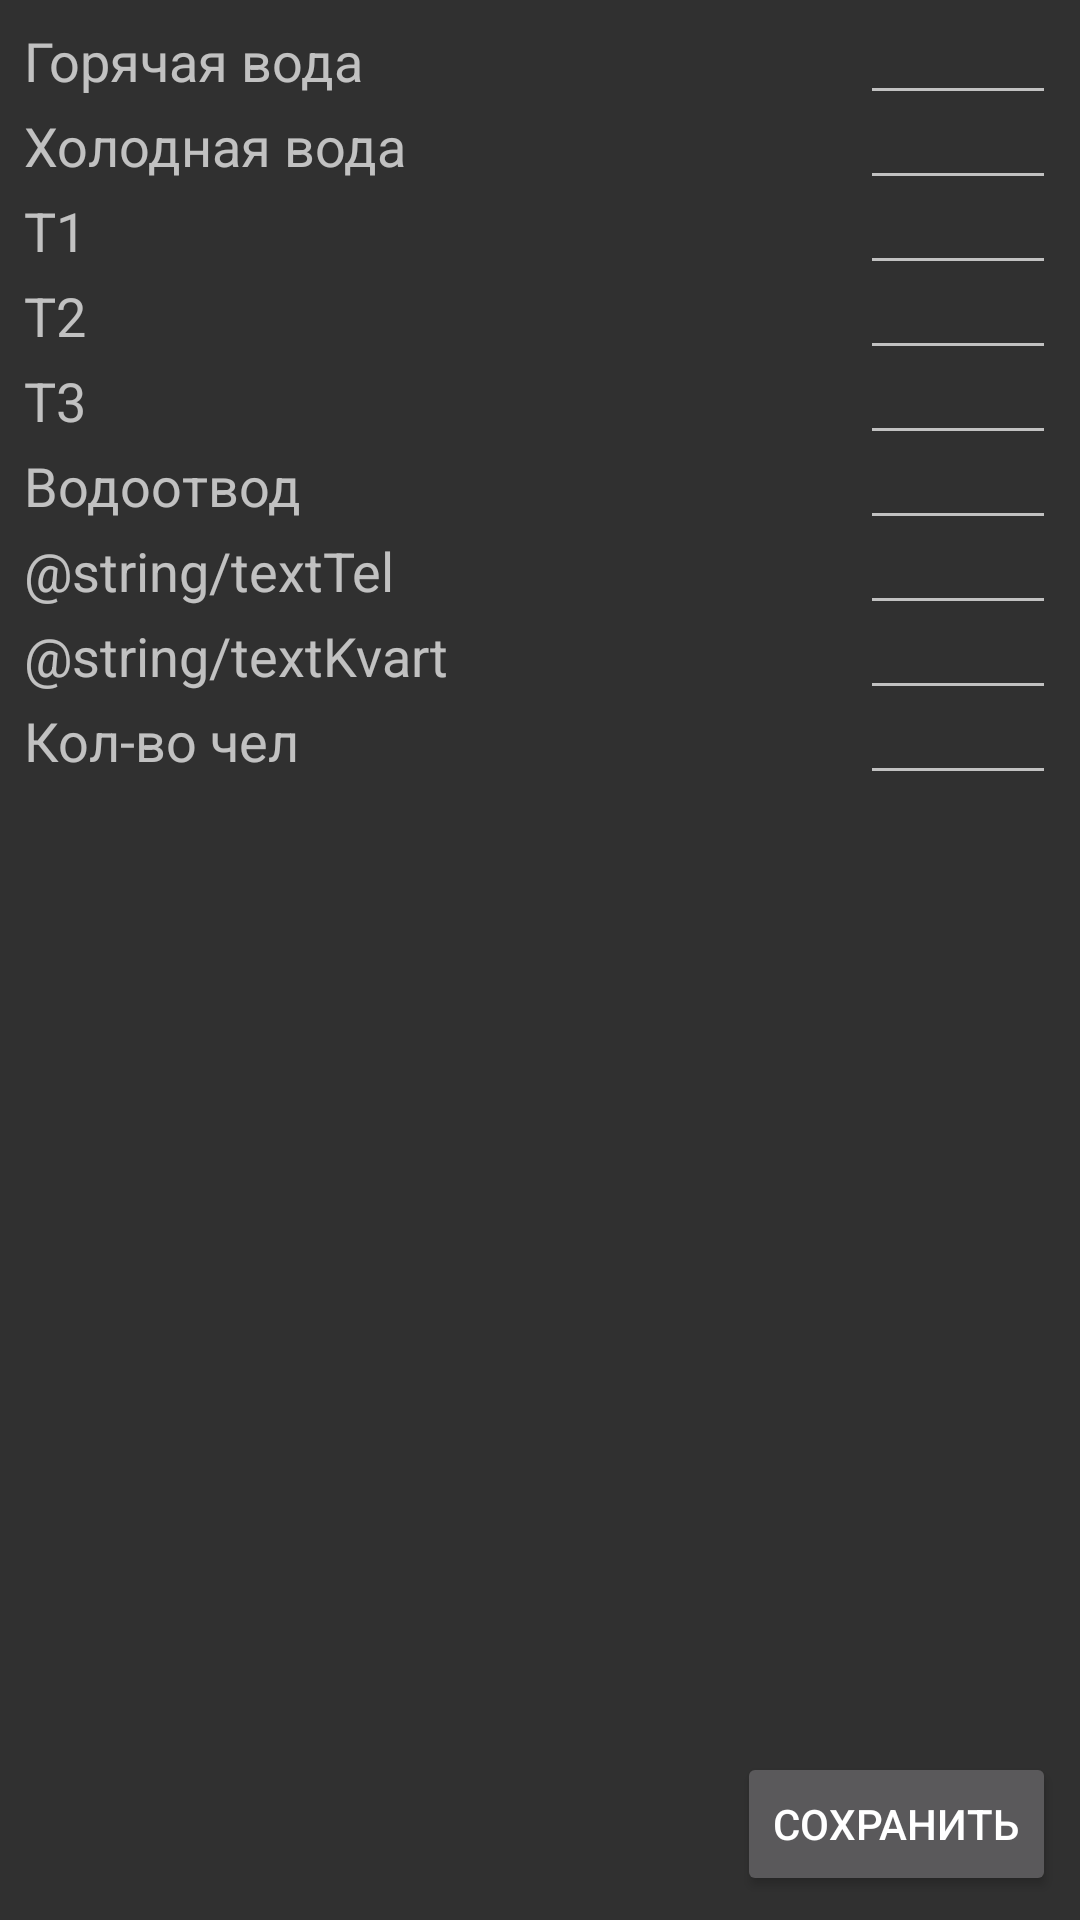

Produce the Android XML layout that renders to this screen, including the resource entries it uses.
<!-- AndroidManifest.xml: application theme AppTheme -->
<!-- res/layout/activity_koef.xml -->
<?xml version="1.0" encoding="utf-8"?>
<android.support.constraint.ConstraintLayout xmlns:android="http://schemas.android.com/apk/res/android"
    xmlns:app="http://schemas.android.com/apk/res-auto"
    xmlns:tools="http://schemas.android.com/tools"
    android:layout_width="match_parent"
    android:layout_height="match_parent"
    tools:context=".KoefActivity">

    <TextView
        android:id="@+id/textView5"
        android:layout_width="wrap_content"
        android:layout_height="wrap_content"
        android:layout_marginStart="8dp"
        android:layout_marginTop="8dp"
        android:text="@string/textHW"
        android:textSize="18sp"
        app:layout_constraintStart_toStartOf="parent"
        app:layout_constraintTop_toTopOf="parent" />

    <TextView
        android:id="@+id/textView6"
        android:layout_width="wrap_content"
        android:layout_height="wrap_content"
        android:layout_marginTop="4dp"
        android:text="@string/textCW"
        android:textSize="18sp"
        app:layout_constraintStart_toStartOf="@+id/textView5"
        app:layout_constraintTop_toBottomOf="@+id/textView5" />

    <TextView
        android:id="@+id/textView7"
        android:layout_width="wrap_content"
        android:layout_height="wrap_content"
        android:layout_marginTop="4dp"
        android:text="@string/t1"
        android:textSize="18sp"
        app:layout_constraintStart_toStartOf="@+id/textView6"
        app:layout_constraintTop_toBottomOf="@+id/textView6" />

    <TextView
        android:id="@+id/textView8"
        android:layout_width="wrap_content"
        android:layout_height="wrap_content"
        android:layout_marginTop="4dp"
        android:text="@string/t2"
        android:textSize="18sp"
        app:layout_constraintStart_toStartOf="@+id/textView7"
        app:layout_constraintTop_toBottomOf="@+id/textView7" />

    <TextView
        android:id="@+id/textView13"
        android:layout_width="wrap_content"
        android:layout_height="wrap_content"
        android:layout_marginTop="4dp"
        android:text="@string/t3"
        android:textSize="18sp"
        app:layout_constraintStart_toStartOf="@+id/textView8"
        app:layout_constraintTop_toBottomOf="@+id/textView8" />

    <TextView
        android:id="@+id/textView14"
        android:layout_width="wrap_content"
        android:layout_height="wrap_content"
        android:layout_marginTop="4dp"
        android:text="@string/textWof"
        android:textSize="18sp"
        app:layout_constraintStart_toStartOf="@+id/textView13"
        app:layout_constraintTop_toBottomOf="@+id/textView13" />

    <TextView
        android:id="@+id/textView15"
        android:layout_width="wrap_content"
        android:layout_height="wrap_content"
        android:layout_marginTop="4dp"
        android:text="@string/textTel"
        android:textSize="18sp"
        app:layout_constraintStart_toStartOf="@+id/textView14"
        app:layout_constraintTop_toBottomOf="@+id/textView14" />

    <TextView
        android:id="@+id/textView16"
        android:layout_width="wrap_content"
        android:layout_height="wrap_content"
        android:layout_marginTop="4dp"
        android:text="@string/textKvart"
        android:textSize="18sp"
        app:layout_constraintStart_toStartOf="@+id/textView15"
        app:layout_constraintTop_toBottomOf="@+id/textView15" />

    <TextView
        android:id="@+id/textView17"
        android:layout_width="wrap_content"
        android:layout_height="wrap_content"
        android:layout_marginTop="4dp"
        android:text="Кол-во чел"
        android:textSize="18sp"
        app:layout_constraintStart_toStartOf="@+id/textView16"
        app:layout_constraintTop_toBottomOf="@+id/textView16" />

    <EditText
        android:id="@+id/etHwKef"
        android:layout_width="wrap_content"
        android:layout_height="wrap_content"
        android:layout_marginEnd="8dp"
        android:layout_marginStart="8dp"
        android:ems="4"
        android:inputType="numberDecimal"
        android:textAlignment="center"
        android:textAppearance="@style/TextAppearance.AppCompat"
        app:layout_constraintBaseline_toBaselineOf="@+id/textView5"
        app:layout_constraintEnd_toEndOf="parent"
        app:layout_constraintHorizontal_bias="1.0"
        app:layout_constraintStart_toEndOf="@+id/textView6" />

    <EditText
        android:id="@+id/etCwKef"
        android:layout_width="wrap_content"
        android:layout_height="wrap_content"
        android:ems="4"
        android:inputType="numberDecimal"
        android:textAlignment="center"
        android:textAppearance="@style/TextAppearance.AppCompat"
        app:layout_constraintBaseline_toBaselineOf="@+id/textView6"
        app:layout_constraintStart_toStartOf="@+id/etHwKef" />

    <EditText
        android:id="@+id/etT1Kef"
        android:layout_width="wrap_content"
        android:layout_height="wrap_content"
        android:ems="4"
        android:inputType="numberDecimal"
        android:textAlignment="center"
        android:textAppearance="@style/TextAppearance.AppCompat"
        app:layout_constraintBaseline_toBaselineOf="@+id/textView7"
        app:layout_constraintStart_toStartOf="@+id/etCwKef" />

    <EditText
        android:id="@+id/etT2Kef"
        android:layout_width="wrap_content"
        android:layout_height="wrap_content"
        android:ems="4"
        android:inputType="numberDecimal"
        android:textAlignment="center"
        android:textAppearance="@style/TextAppearance.AppCompat"
        app:layout_constraintBaseline_toBaselineOf="@+id/textView8"
        app:layout_constraintStart_toStartOf="@+id/etT1Kef"
        tools:targetApi="lollipop" />

    <EditText
        android:id="@+id/etT3Kef"
        android:layout_width="wrap_content"
        android:layout_height="wrap_content"
        android:ems="4"
        android:inputType="numberDecimal"
        android:textAlignment="center"
        android:textAppearance="@style/TextAppearance.AppCompat"
        app:layout_constraintBaseline_toBaselineOf="@+id/textView13"
        app:layout_constraintStart_toStartOf="@+id/etT2Kef" />

    <EditText
        android:id="@+id/etWofKef"
        android:layout_width="wrap_content"
        android:layout_height="wrap_content"
        android:ems="4"
        android:inputType="numberDecimal"
        android:textAlignment="center"
        android:textAppearance="@style/TextAppearance.AppCompat"
        app:layout_constraintBaseline_toBaselineOf="@+id/textView14"
        app:layout_constraintStart_toStartOf="@+id/etT3Kef" />

    <EditText
        android:id="@+id/etPhoneKef"
        android:layout_width="wrap_content"
        android:layout_height="wrap_content"
        android:ems="4"
        android:inputType="numberDecimal"
        android:textAlignment="center"
        android:textAppearance="@style/TextAppearance.AppCompat"
        app:layout_constraintBaseline_toBaselineOf="@+id/textView15"
        app:layout_constraintStart_toStartOf="@+id/etWofKef" />

    <EditText
        android:id="@+id/etHouseKef"
        android:layout_width="wrap_content"
        android:layout_height="wrap_content"
        android:ems="4"
        android:inputType="numberDecimal"
        android:textAlignment="center"
        android:textAppearance="@style/TextAppearance.AppCompat"
        app:layout_constraintBaseline_toBaselineOf="@+id/textView16"
        app:layout_constraintStart_toStartOf="@+id/etPhoneKef" />

    <EditText
        android:id="@+id/etPersonsKef"
        android:layout_width="wrap_content"
        android:layout_height="wrap_content"
        android:ems="4"
        android:inputType="numberDecimal"
        android:textAlignment="center"
        android:textAppearance="@style/TextAppearance.AppCompat"
        app:layout_constraintBaseline_toBaselineOf="@+id/textView17"
        app:layout_constraintStart_toStartOf="@+id/etHouseKef" />

    <Button
        android:id="@+id/saveKef"
        android:layout_width="wrap_content"
        android:layout_height="wrap_content"
        android:layout_marginBottom="8dp"
        android:layout_marginEnd="8dp"
        android:text="Сохранить"
        app:layout_constraintBottom_toBottomOf="parent"
        app:layout_constraintEnd_toEndOf="parent" />

</android.support.constraint.ConstraintLayout>
<!-- resources referenced by this layout -->
<resources>
  <string name="t1">T1</string>
  <string name="t2">T2</string>
  <string name="t3">T3</string>
  <string name="textCW">Холодная вода</string>
  <string name="textHW">Горячая вода</string>
  <string name="textWof">Водоотвод</string>
  <style name="AppTheme" parent="android:Theme.Material.NoActionBar">
          
          <item name="colorPrimary">@color/colorPrimary</item>
          <item name="colorPrimaryDark">@color/colorPrimaryDark</item>
          <item name="colorAccent">@color/colorAccent</item>
      </style>
  <color name="colorPrimary">#3F51B5</color>
  <color name="colorPrimaryDark">#303F9F</color>
  <color name="colorAccent">#E0FFFF</color>
</resources>
